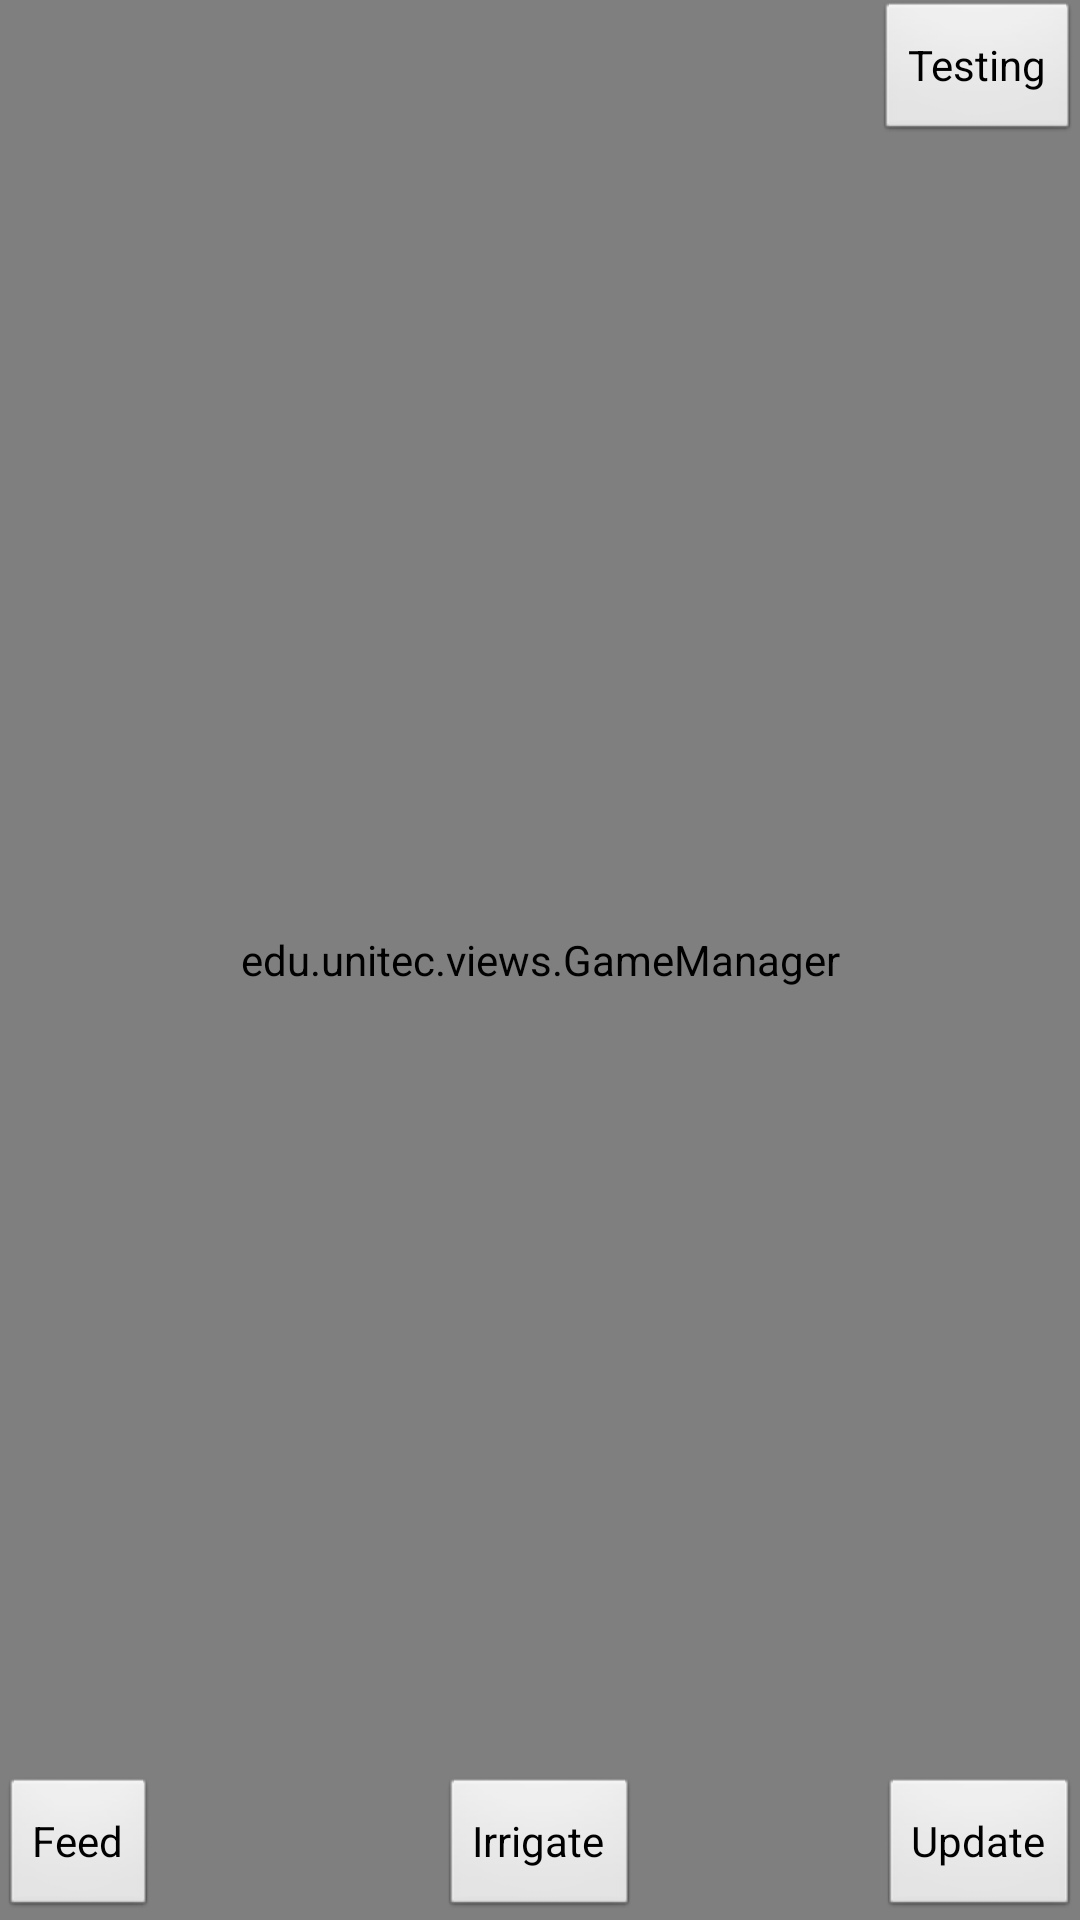

Produce the Android XML layout that renders to this screen, including the resource entries it uses.
<!-- AndroidManifest.xml: application theme AppTheme -->
<!-- res/layout/activity_game.xml -->
<?xml version="1.0" encoding="utf-8"?>
<FrameLayout xmlns:android="http://schemas.android.com/apk/res/android"
    android:layout_width="match_parent"
    android:layout_height="match_parent"
    android:orientation="vertical" >
     
	<edu.unitec.views.GameManager
    android:id="@+id/gameSurfaceView"
	android:layout_width="match_parent"
	android:layout_height="match_parent" />
    
    <Button
    android:id="@+id/btn_Feed"
    android:layout_width="wrap_content"
    android:layout_height="wrap_content"
    android:minHeight="35dip"
    android:minWidth="50dip"
    android:text="@string/action_feed"
    android:layout_gravity="bottom|start"
    />
    
    <Button
    android:id="@+id/btn_Irrigate"
    android:layout_width="wrap_content"
    android:layout_height="wrap_content"
    android:minHeight="35dip"
    android:minWidth="50dip"
    android:text="@string/action_irrigate"
    android:layout_gravity="bottom|center"
    />
        
    <Button
    android:id="@+id/btn_Update"
    android:layout_width="wrap_content"
    android:layout_height="wrap_content"
    android:minHeight="35dip"
    android:minWidth="50dip"
    android:text="Update"
    android:layout_gravity="bottom|end"
    />
    
    <Button
    android:id="@+id/btn_Testing"
    android:layout_width="wrap_content"
    android:layout_height="wrap_content"
    android:minHeight="35dip"
    android:minWidth="50dip"
    android:text="Testing"
    android:layout_gravity="top|end"
    />
	
</FrameLayout>
<!-- resources referenced by this layout -->
<resources>
  <string name="action_feed">Feed</string>
  <string name="action_irrigate">Irrigate</string>
  <style name="AppTheme" parent="AppBaseTheme">
          
      </style>
  <style name="AppBaseTheme" parent="android:Theme.Light">
          
      </style>
</resources>
